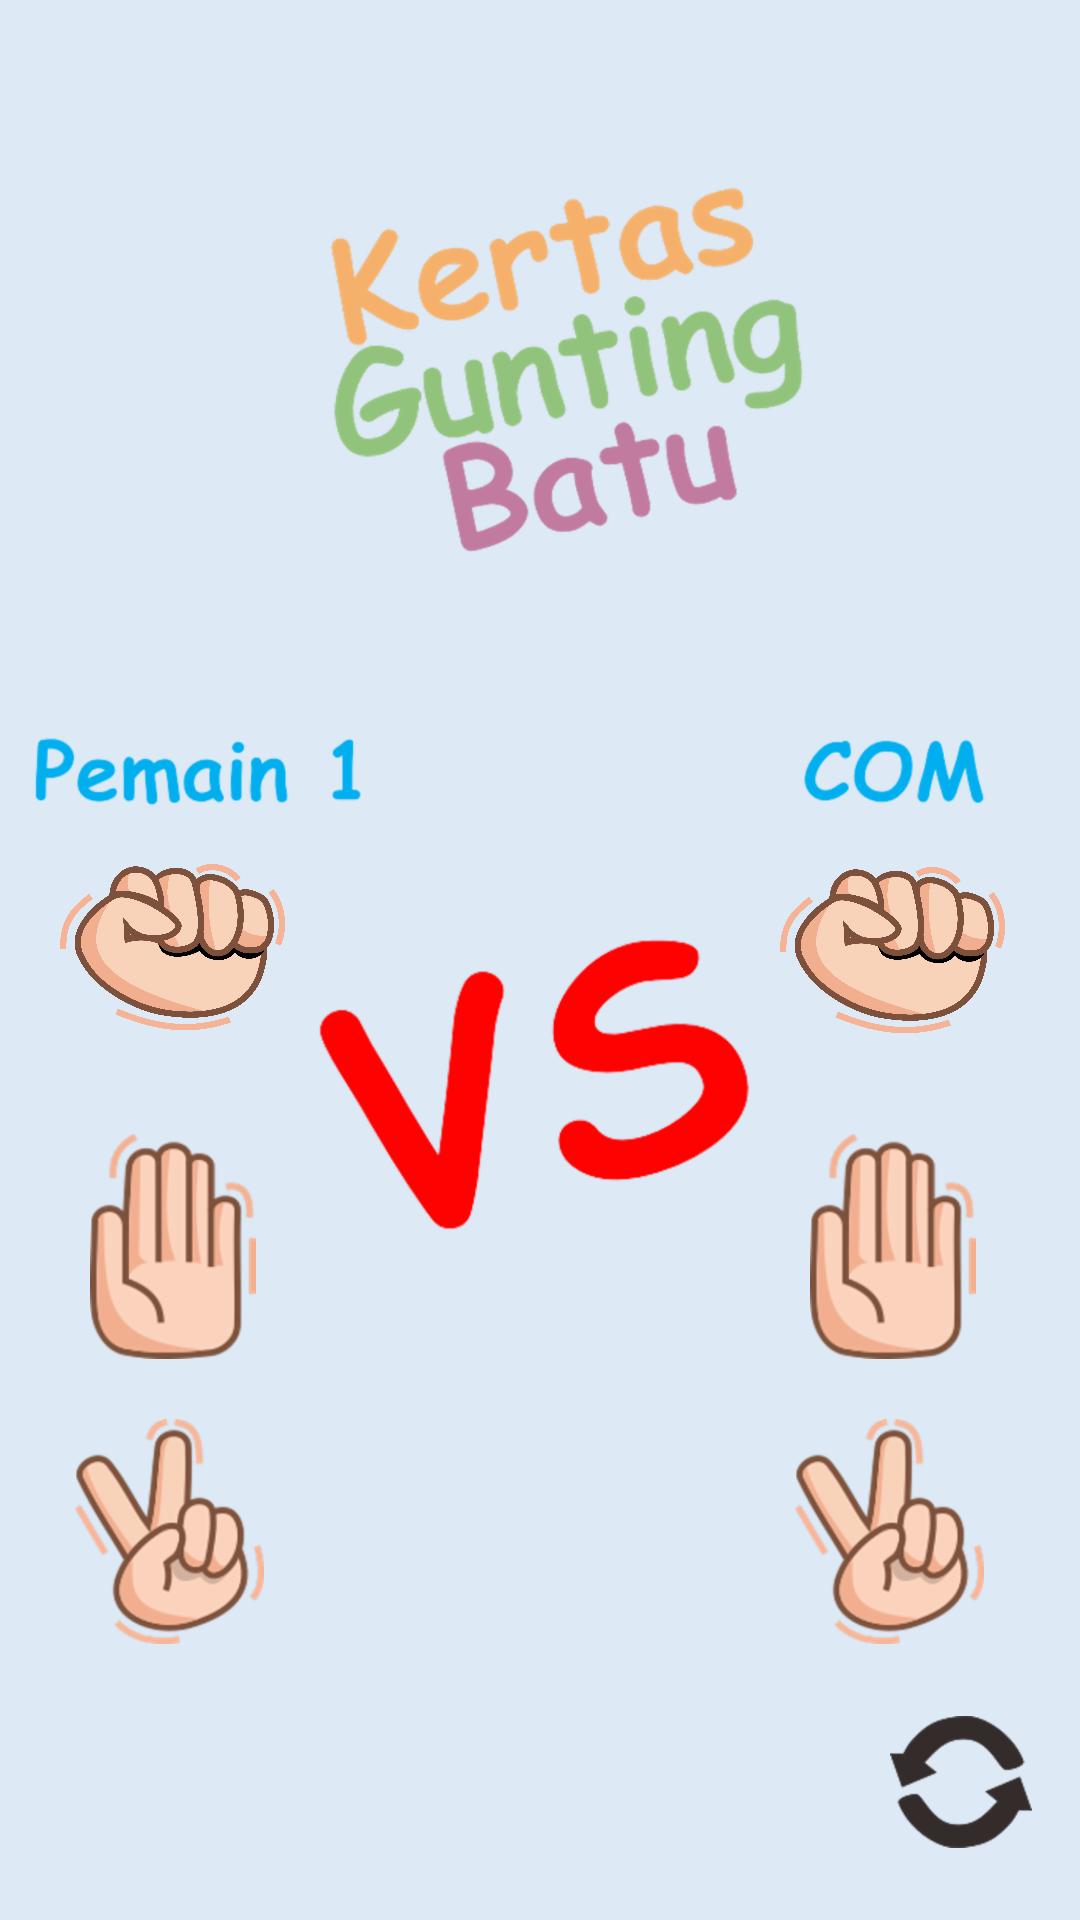

Here is an Android app screen rendered from its layout file. Give the layout XML and the strings, colors and styles it references.
<!-- AndroidManifest.xml: application theme Theme.AppCompat.Light.NoActionBar -->
<!-- res/layout/activity_main.xml -->
<?xml version="1.0" encoding="utf-8"?>
<androidx.constraintlayout.widget.ConstraintLayout xmlns:android="http://schemas.android.com/apk/res/android"
    xmlns:app="http://schemas.android.com/apk/res-auto"
    xmlns:tools="http://schemas.android.com/tools"
    android:layout_width="match_parent"
    android:layout_height="match_parent"
    android:background="@color/biru_background"
    android:clickable="true"
    android:id="@+id/constraintLayout"
    tools:context=".MainActivity">

    <LinearLayout
        android:layout_width="wrap_content"
        android:layout_height="wrap_content"
        android:layout_marginTop="35dp"
        android:orientation="vertical"
        app:layout_constraintEnd_toEndOf="parent"
        app:layout_constraintStart_toStartOf="parent"
        app:layout_constraintTop_toTopOf="parent">

        <ImageView
            android:layout_width="200dp"
            android:layout_marginLeft="20dp"
            android:layout_height="wrap_content"
            android:src="@drawable/bgk"/>
    </LinearLayout>

    <ImageView
        android:id="@+id/center_img"
        android:visibility="visible"
        android:layout_width="155dp"
        android:layout_height="155dp"
        android:src="@drawable/vs"
        app:layout_constraintBottom_toBottomOf="parent"
        app:layout_constraintEnd_toEndOf="parent"
        android:layout_marginLeft="30dp"
        android:layout_marginTop="70dp"
        app:layout_constraintHorizontal_bias="0.409"
        app:layout_constraintStart_toStartOf="parent"
        app:layout_constraintTop_toTopOf="parent" />


    <ImageView
        android:id="@+id/pemain1_com"
        android:layout_width="320dp"
        android:layout_height="wrap_content"
        android:layout_marginStart="10dp"
        android:layout_marginTop="240dp"
        android:src="@drawable/pemain_dan_com"
        app:layout_constraintStart_toStartOf="parent"
        app:layout_constraintTop_toTopOf="parent" />

    <GridLayout
        android:layout_width="101dp"
        android:layout_height="wrap_content"
        android:layout_marginStart="15dp"
        android:orientation="vertical"
        app:layout_constraintStart_toStartOf="parent"
        app:layout_constraintTop_toBottomOf="@+id/pemain1_com">

        <FrameLayout
            android:id="@+id/flBatuPlayer"
            android:layout_height="85dp"
            android:layout_width="85dp">

            <ImageButton
                android:id="@+id/batuPlayer"
                android:layout_width="75dp"
                android:layout_height="75dp"
                android:layout_marginLeft="5dp"
                android:layout_marginTop="15dp"
                android:onClick="rockButtonTapped"
                android:src="@drawable/batu"
                android:background="?android:attr/actionBarItemBackground"
                android:backgroundTint="@color/biru_ripple"
                android:scaleType="fitStart" />
        </FrameLayout>


        <FrameLayout
            android:id="@+id/flKertasPlayer"
            android:layout_height="90dp"
            android:layout_marginTop="10dp"
            android:layout_width="85dp">

            <ImageButton
                android:id="@+id/kertasPlayer"
                android:layout_width="75dp"
                android:layout_height="75dp"
                android:onClick="paperButtonTapped"
                android:layout_marginTop="10dp"
                android:layout_marginLeft="15dp"
                android:src="@drawable/kertas"
                android:background="?android:attr/actionBarItemBackground"
                android:backgroundTint="@color/biru_ripple"
                android:scaleType="fitStart"
                />
        </FrameLayout>


        <FrameLayout
            android:id="@+id/flGuntingPlayer"
            android:layout_height="90dp"
            android:layout_marginTop="10dp"
            android:layout_width="85dp">

            <ImageButton
                android:id="@+id/guntingPlayer"
                android:layout_width="75dp"
                android:onClick="scissorButtonTapped"
                android:layout_marginTop="5dp"
                android:layout_marginLeft="10dp"
                android:layout_height="75dp"
                android:scaleType="fitStart"
                android:background="?android:attr/actionBarItemBackground"
                android:backgroundTint="@color/biru_ripple"
                android:src="@drawable/gunting" />
        </FrameLayout>



    </GridLayout>

    <GridLayout
        android:id="@+id/gridLayout"
        android:layout_width="wrap_content"
        android:layout_height="wrap_content"
        android:layout_marginEnd="20dp"

        android:orientation="vertical"
        android:paddingLeft="15dp"
        app:layout_constraintEnd_toEndOf="parent"
        app:layout_constraintTop_toBottomOf="@+id/pemain1_com">

        <FrameLayout
            android:id="@+id/flBatuCom"
            android:layout_width="85dp"
            android:layout_height="85dp">

            <ImageButton
                android:id="@+id/batuCom"
                android:layout_width="75dp"
                android:layout_height="75dp"
                android:layout_marginLeft="5dp"
                android:layout_marginTop="16dp"
                android:background="@android:color/transparent"
                android:scaleType="fitStart"
                android:src="@drawable/batu" />
        </FrameLayout>


        <FrameLayout
            android:id="@+id/flKertasCom"
            android:layout_width="85dp"
            android:layout_height="90dp"
            android:layout_marginTop="10dp">

            <ImageButton
                android:id="@+id/kertasCom"
                android:layout_width="75dp"
                android:layout_height="75dp"
                android:layout_marginLeft="15dp"
                android:layout_marginTop="10dp"
                android:background="@android:color/transparent"
                android:scaleType="fitStart"
                android:src="@drawable/kertas" />
        </FrameLayout>


        <FrameLayout
            android:id="@+id/flGuntingCom"
            android:layout_width="85dp"
            android:layout_height="90dp"
            android:layout_marginTop="10dp">

            <ImageButton
                android:id="@+id/guntingCom"
                android:layout_width="75dp"
                android:layout_height="75dp"
                android:layout_marginLeft="10dp"
                android:layout_marginTop="5dp"
                android:background="@android:color/transparent"
                android:scaleType="fitStart"
                android:src="@drawable/gunting" />
        </FrameLayout>


    </GridLayout>

    <ImageView
        android:id="@+id/reset_btn"
        android:layout_width="wrap_content"
        android:layout_height="wrap_content"
        android:layout_gravity="right"
        android:layout_marginEnd="16dp"
        android:layout_marginBottom="24dp"
        android:background="@drawable/custom_ripple2"
        android:gravity="bottom"
        android:onClick="resetGame"
        android:src="@drawable/refresh"
        app:layout_constraintBottom_toBottomOf="parent"
        app:layout_constraintEnd_toEndOf="parent"
        app:layout_constraintTop_toBottomOf="@+id/gridLayout"
        app:layout_constraintVertical_bias="1.0" />

</androidx.constraintlayout.widget.ConstraintLayout>
<!-- resources referenced by this layout -->
<resources>
  <color name="biru_background">#DDEAF6</color>
  <color name="biru_ripple">#C3DAE9</color>
  <!-- drawable batu: png bitmap (drawable-hdpi, 262725 bytes) -->
  <!-- drawable bgk: png bitmap (drawable-hdpi, 45014 bytes) -->
  <!-- drawable custom_ripple2 (drawable) -->
  <?xml version="1.0" encoding="utf-8"?>
  <selector xmlns:android="http://schemas.android.com/apk/res/android">
      <item android:state_selected="true">
          <shape
              android:shape="rectangle">
              <solid android:color="@android:color/transparent"/>
              <corners android:radius="50dp"/>
          </shape>
      </item>
      <item android:state_pressed="true">
          <shape
              android:shape="rectangle">
              <solid android:color="@color/biru_ripple"/>
              <corners android:radius="50dp"/>
          </shape>
      </item>
  </selector>
  <!-- drawable gunting: png bitmap (drawable-hdpi, 11720 bytes) -->
  <!-- drawable kertas: png bitmap (drawable-hdpi, 8519 bytes) -->
  <!-- drawable pemain_dan_com: png bitmap (drawable-hdpi, 18150 bytes) -->
  <!-- drawable refresh: png bitmap (drawable-hdpi, 3379 bytes) -->
  <!-- drawable vs: png bitmap (drawable-hdpi, 12575 bytes) -->
</resources>
